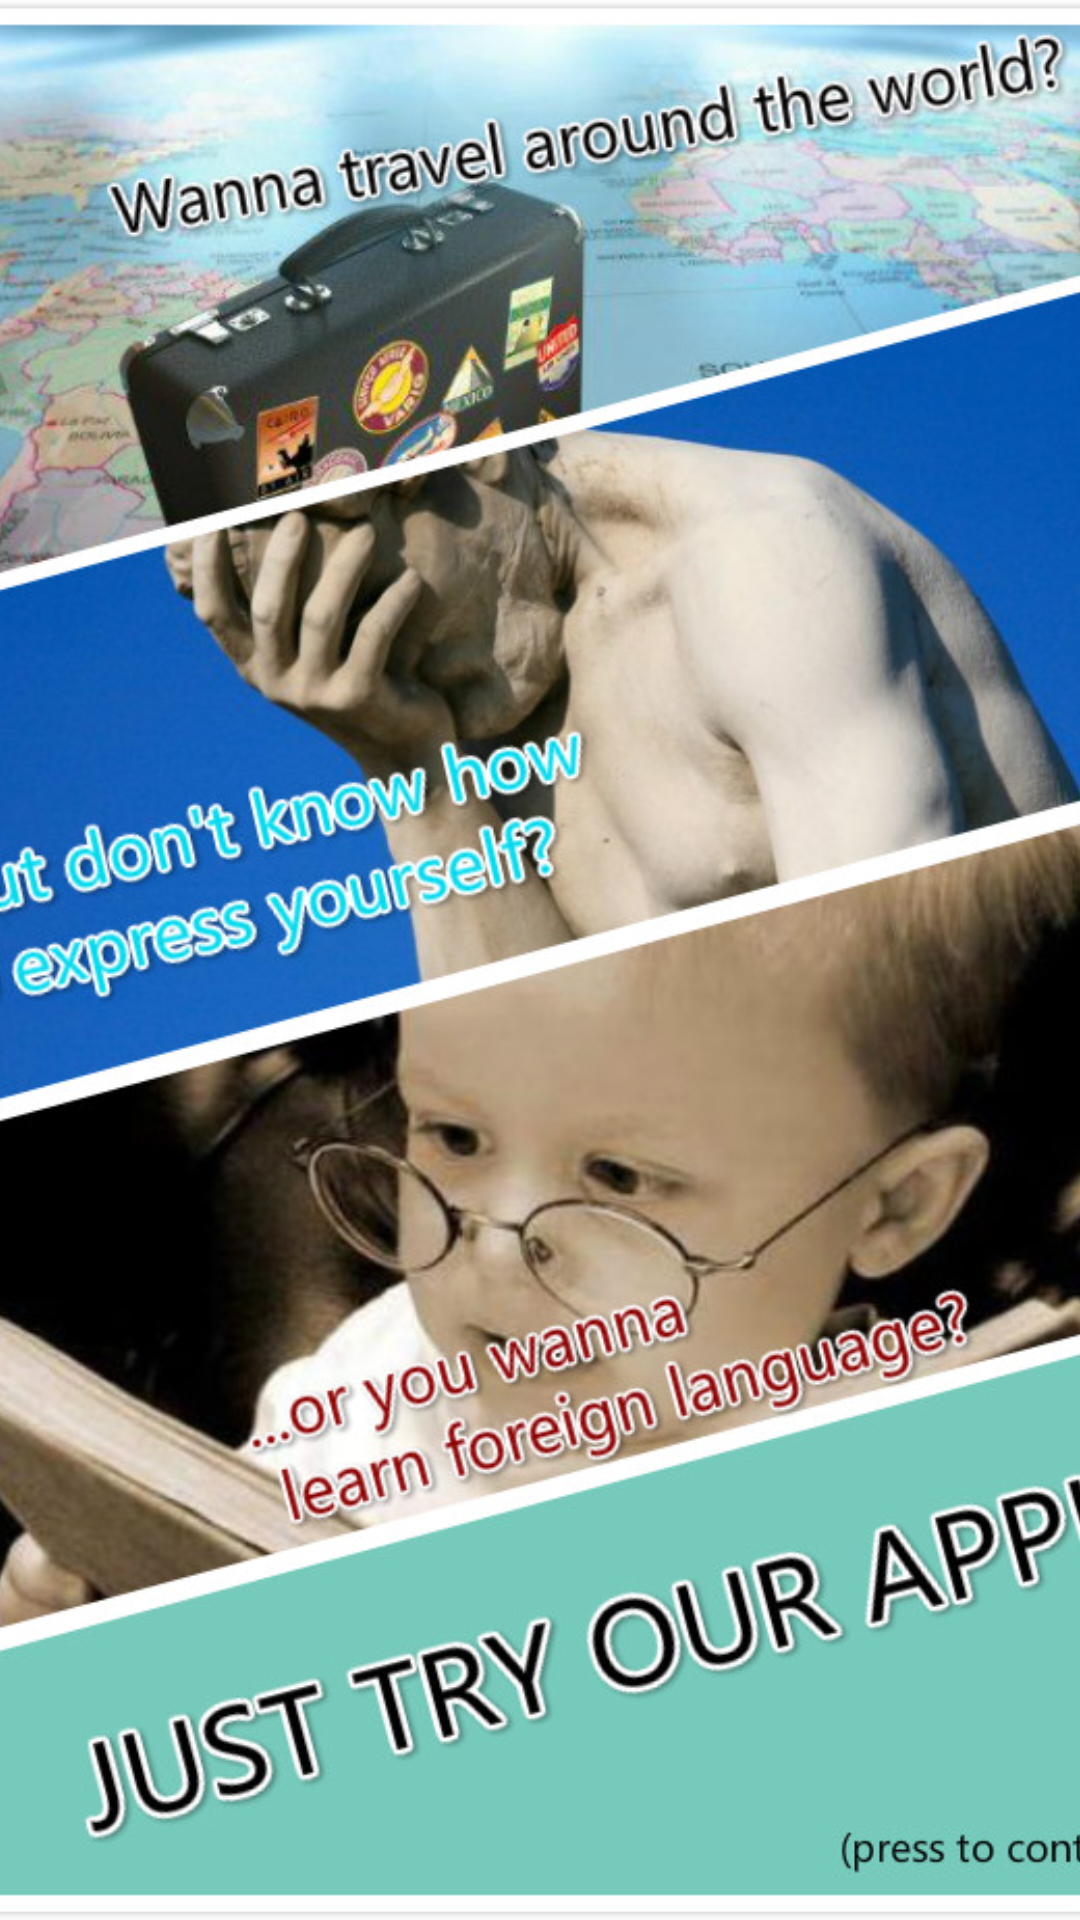

Write the Android layout XML for this screen, with the resource values it uses.
<!-- AndroidManifest.xml: activity theme AppTheme -->
<!-- res/layout/activity_main.xml -->
<?xml version="1.0" encoding="utf-8"?>
<RelativeLayout xmlns:android="http://schemas.android.com/apk/res/android"
    xmlns:tools="http://schemas.android.com/tools"
    android:layout_width="match_parent"
    android:layout_height="match_parent"
    tools:context="com.example.alab.myapplication.MainActivity">


    <ImageView
        android:src="@drawable/cover1"
        android:layout_width="wrap_content"
        android:layout_height="wrap_content"
        android:id="@+id/imageButton"
        android:onClick="cover"
        android:scaleType="centerCrop"/>
</RelativeLayout>
<!-- resources referenced by this layout -->
<resources>
  <!-- drawable cover1: jpg bitmap (drawable, 197044 bytes) -->
  <style name="AppTheme" parent="Theme.AppCompat.Light.DarkActionBar">
          
          <item name="colorPrimary">@color/colorPrimary</item>
          <item name="colorPrimaryDark">@color/colorPrimaryDark</item>
          <item name="colorAccent">@color/colorAccent</item>
      </style>
  <color name="colorPrimary">#e63462</color>
  <color name="colorPrimaryDark">#cc355c</color>
  <color name="colorAccent">#FF4081</color>
</resources>
